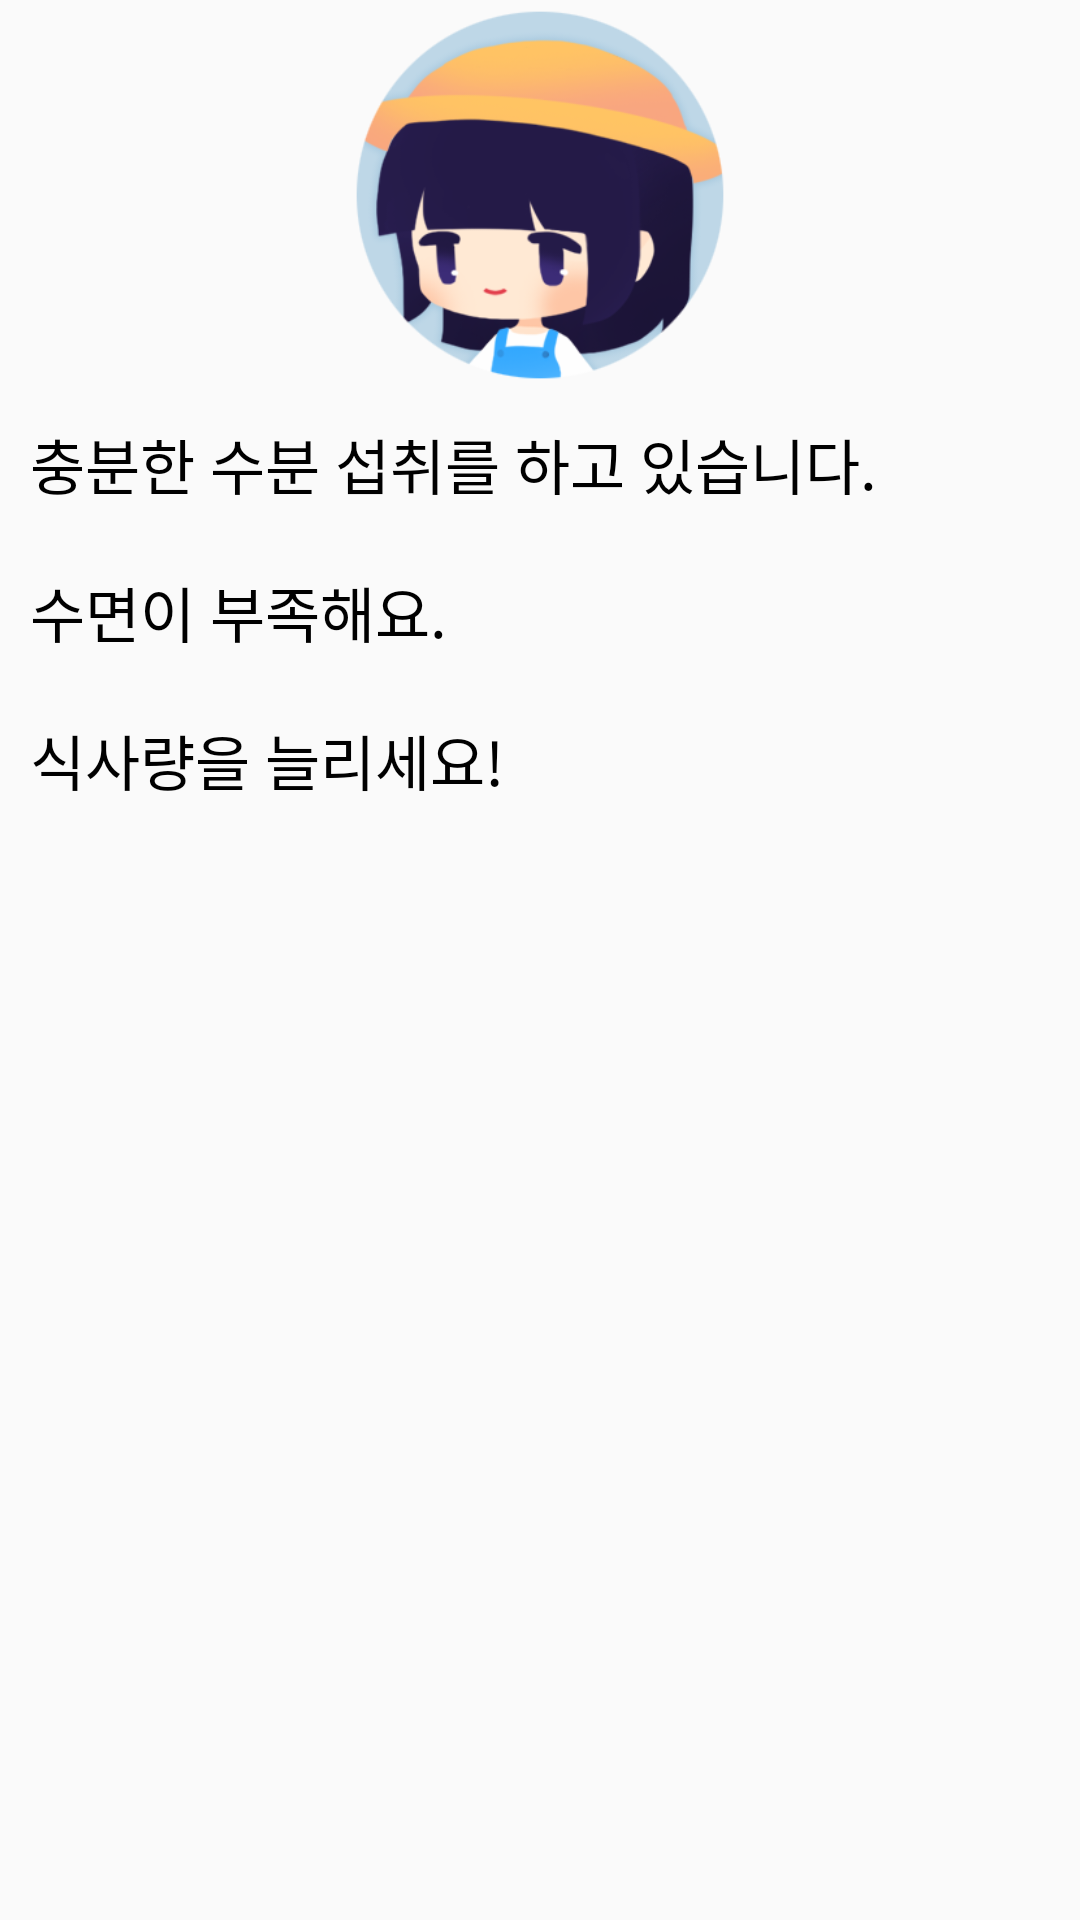

This screen was rendered from an Android layout file. Write that file and the resources it references.
<!-- AndroidManifest.xml: application theme AppTheme -->
<!-- res/layout/dialog_state.xml -->
<?xml version="1.0" encoding="utf-8"?>
<layout xmlns:android="http://schemas.android.com/apk/res/android"
    xmlns:app="http://schemas.android.com/apk/res-auto">

    <android.support.constraint.ConstraintLayout
        android:layout_width="match_parent"
        android:layout_height="match_parent">


        <ImageView
            android:id="@+id/userStateDlg"
            android:layout_width="match_parent"
            android:layout_height="130dp"
            android:src="@drawable/image_profile"
            app:layout_constraintLeft_toLeftOf="parent" />

        <TextView
            android:id="@+id/waterState"
            android:layout_width="wrap_content"
            android:layout_height="wrap_content"
            android:text="충분한 수분 섭취를 하고 있습니다."
            android:textSize="20dp"
            android:textColor="#000000"
            android:padding="10dp"
            app:layout_constraintLeft_toLeftOf="parent"
            app:layout_constraintTop_toBottomOf="@+id/userStateDlg" />

        <TextView
            android:id="@+id/sleepState"
            android:layout_width="wrap_content"
            android:layout_height="wrap_content"
            android:text="수면이 부족해요."
            android:textSize="20dp"
            android:textColor="#000000"
            android:padding="10dp"
            app:layout_constraintLeft_toLeftOf="parent"
            app:layout_constraintTop_toBottomOf="@+id/waterState" />

        <TextView
            android:id="@+id/kcalState"
            android:layout_width="wrap_content"
            android:layout_height="wrap_content"
            android:text="식사량을 늘리세요!"
            android:textSize="20dp"
            android:textColor="#000000"
            android:padding="10dp"
            app:layout_constraintLeft_toLeftOf="parent"
            app:layout_constraintTop_toBottomOf="@+id/sleepState" />


    </android.support.constraint.ConstraintLayout>
</layout>
<!-- resources referenced by this layout -->
<resources>
  <!-- drawable image_profile: png bitmap (drawable, 54545 bytes) -->
  <style name="AppTheme" parent="Theme.AppCompat.Light.DarkActionBar">
          
          <item name="colorPrimary">@color/colorPrimary</item>
          <item name="colorPrimaryDark">@color/colorPrimaryDark</item>
          <item name="colorAccent">@color/colorAccent</item>
          <item name="windowActionBar">false</item>
          <item name="windowNoTitle">true</item>
      </style>
  <color name="colorPrimary">#3F51B5</color>
  <color name="colorPrimaryDark">#303F9F</color>
  <color name="colorAccent">#1ABC9C</color>
</resources>
